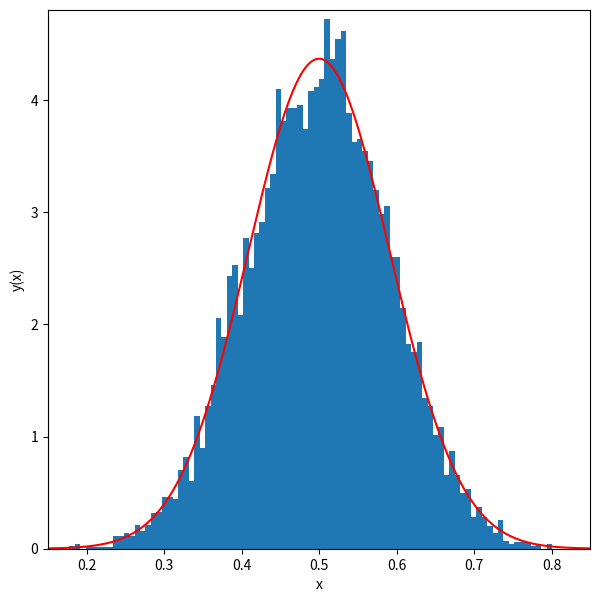

Generate this figure with matplotlib:
%matplotlib inline
import matplotlib.pyplot as plt
import numpy as np

n_exp = 10000
n_draw = 10
n_bins = 100
x_min = 0.15
x_max = 0.85

means = np.zeros(n_exp)

for i in range(n_exp):
    
    #pull 10 random numbers
    z = np.random.uniform(0.,1.,n_draw)
    
    means[i] = np.mean(z)

def gaussian(x,mu,sigma):
    return 1./(2.0*np.pi*sigma**2)**0.5 * np.exp(-0.5*((x-mu)/sigma)**2)

fig = plt.figure(figsize=(7,7))
y_hist, x_hist, ignored = plt.hist(means, bins=n_bins, range=[x_min,x_max], density=True)
xx = np.linspace(x_min,x_max,1000)

#set the RMS of the gaussian
sigma = 1./12.**0.5 / 10.**0.5

plt.plot(xx,gaussian(xx,0.5,sigma),color="red")
plt.ylim([0,1.1*gaussian(0.5,0.5,sigma)])
plt.xlim([x_min,x_max])
#plt.gca().set_aspect(20)
plt.xlabel('x')
plt.ylabel('y(x)')
plt.show()

